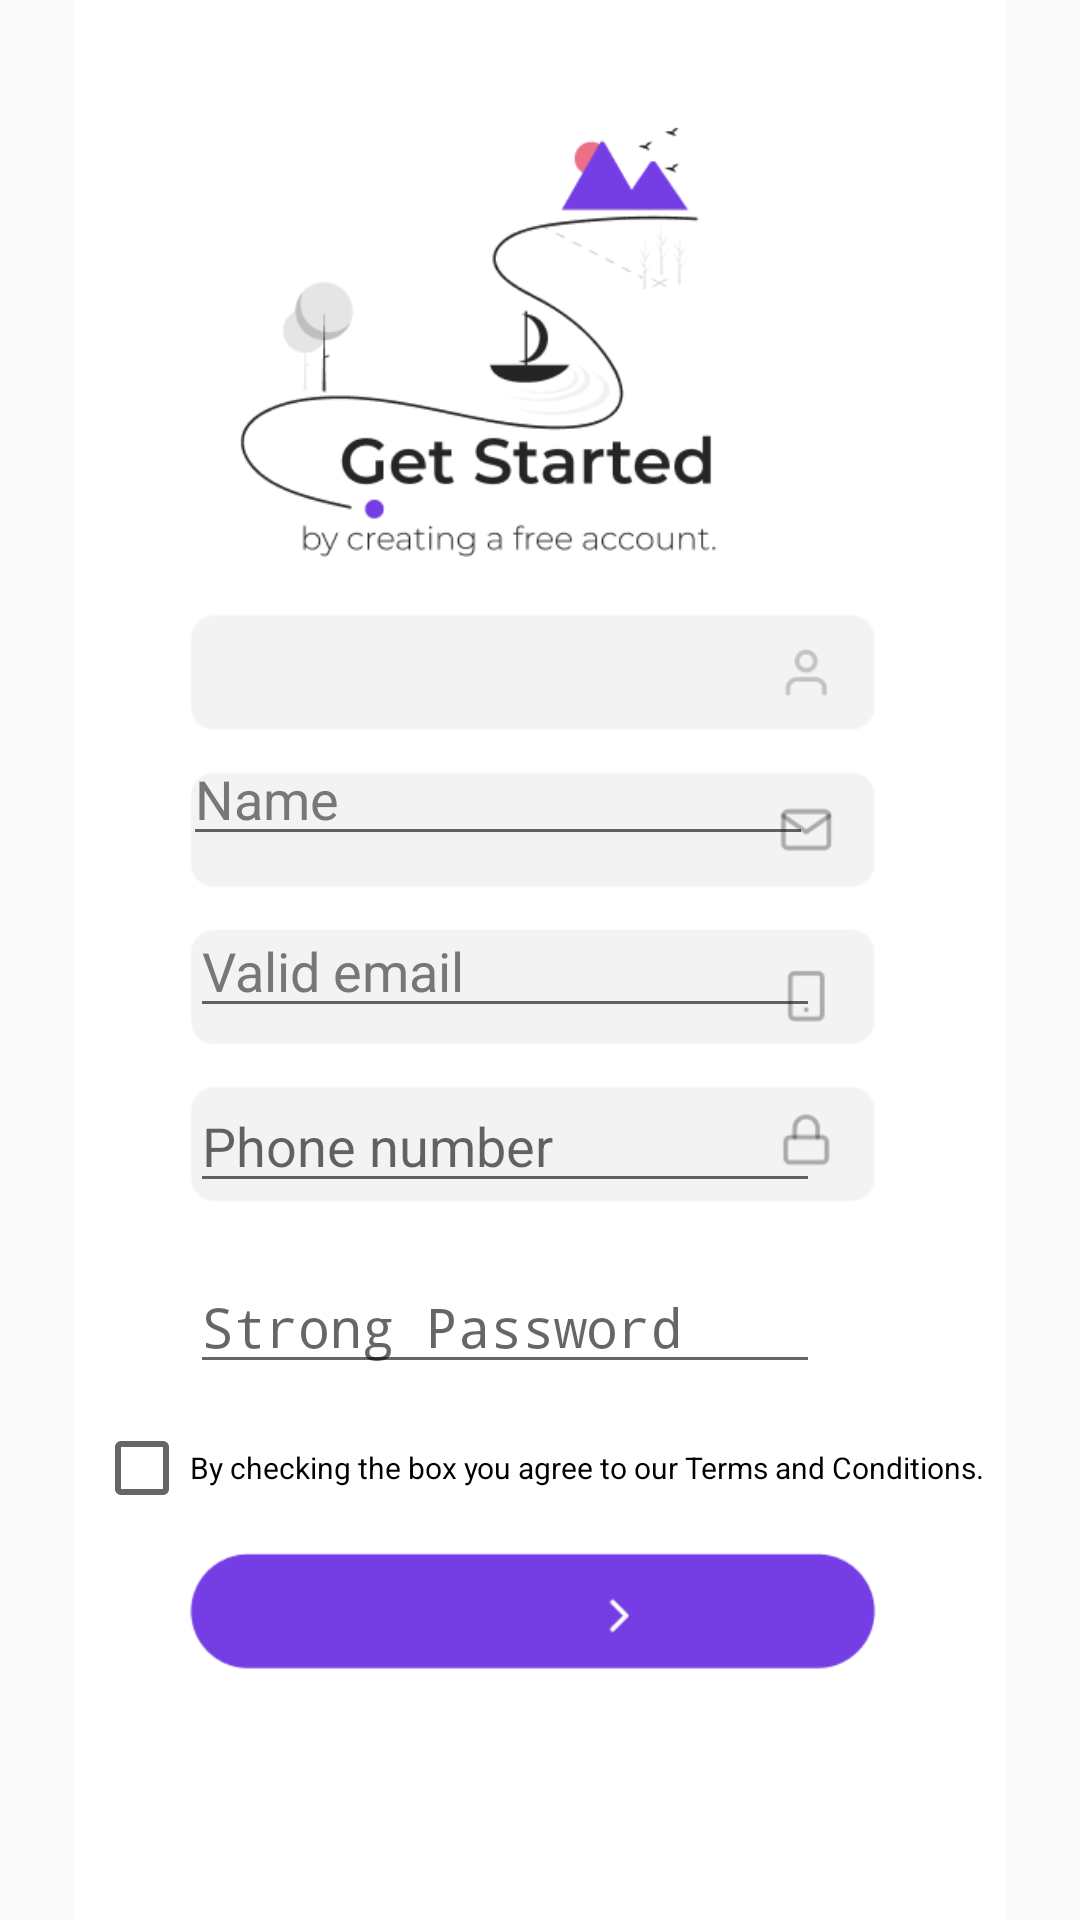

Android layout source for this screen:
<!-- AndroidManifest.xml: activity theme Theme.AppCompat.Light.NoActionBar -->
<!-- res/layout/activity_signup.xml -->
<?xml version="1.0" encoding="utf-8"?>
<androidx.constraintlayout.widget.ConstraintLayout
    xmlns:android="http://schemas.android.com/apk/res/android"
    xmlns:app="http://schemas.android.com/apk/res-auto"
    xmlns:tools="http://schemas.android.com/tools"
    android:layout_width="match_parent"
    android:layout_height="match_parent"
    tools:context=".SignUpActivity">

    <ImageView
        android:id="@+id/backgroundImage"
        android:layout_width="match_parent"
        android:layout_height="match_parent"
        android:src="@drawable/signup"
        app:layout_constraintEnd_toEndOf="parent" />


    

    

    

    

    

    

    <CheckBox
        android:id="@+id/termsCheckBox"
        android:layout_width="wrap_content"
        android:layout_height="wrap_content"
        android:layout_marginTop="12dp"
        android:text="By checking the box you agree to our Terms and Conditions."
        android:textSize="10sp"
        app:layout_constraintEnd_toEndOf="parent"
        app:layout_constraintHorizontal_bias="0.495"
        app:layout_constraintStart_toStartOf="parent"
        app:layout_constraintTop_toBottomOf="@+id/passwordEditText" />

    <Button
        android:id="@+id/nextButton"
        android:layout_width="0dp"
        android:layout_height="wrap_content"
        android:layout_marginStart="75dp"
        android:layout_marginTop="92dp"
        android:layout_marginEnd="85dp"
        android:background="#007C3AED"
        android:text="Next"
        android:textColor="@android:color/white"
        android:textSize="18sp"
        app:layout_constraintEnd_toEndOf="parent"
        app:layout_constraintHorizontal_bias="1.0"
        app:layout_constraintStart_toStartOf="parent"
        app:layout_constraintTop_toBottomOf="@id/termsCheckBox" />

    <TextView
        android:id="@+id/textView"
        android:layout_width="wrap_content"
        android:layout_height="wrap_content"
        android:layout_marginStart="108dp"
        android:layout_marginTop="20dp"
        android:text="New Member?"
        app:layout_constraintStart_toStartOf="parent"
        app:layout_constraintTop_toBottomOf="@+id/nextButton" />

    <TextView
        android:id="@+id/textView2"
        android:layout_width="wrap_content"
        android:layout_height="wrap_content"
        android:layout_marginStart="5dp"
        android:layout_marginTop="20dp"
        android:layout_marginEnd="120dp"
        android:fontFamily="sans-serif-black"
        android:text=" Register now"
        android:textColor="@color/purple_500"
        app:layout_constraintEnd_toEndOf="parent"
        app:layout_constraintHorizontal_bias="0.0"
        app:layout_constraintStart_toEndOf="@+id/textView"
        app:layout_constraintTop_toBottomOf="@+id/nextButton" />

    <EditText
        android:id="@+id/fullNameEditText"
        android:layout_width="wrap_content"
        android:layout_height="wrap_content"
        android:layout_marginTop="244dp"
        android:ems="10"
        android:inputType="text"
        android:text="Name"
        android:textColor="#787676"
        app:layout_constraintEnd_toEndOf="parent"
        app:layout_constraintHorizontal_bias="0.407"
        app:layout_constraintStart_toStartOf="parent"
        app:layout_constraintTop_toTopOf="@+id/backgroundImage" />

    <EditText
        android:id="@+id/emailEditText"
        android:layout_width="wrap_content"
        android:layout_height="wrap_content"
        android:layout_marginTop="16dp"
        android:ems="10"
        android:inputType="text"
        android:text="Valid email"
        android:textColor="#787676"
        app:layout_constraintEnd_toEndOf="parent"
        app:layout_constraintHorizontal_bias="0.422"
        app:layout_constraintStart_toStartOf="parent"
        app:layout_constraintTop_toBottomOf="@+id/fullNameEditText" />

    <EditText
        android:id="@+id/phoneEditText"
        android:layout_width="wrap_content"
        android:layout_height="wrap_content"
        android:layout_marginTop="17dp"
        android:ems="10"
        android:hint="Phone number"
        android:inputType="number"
        android:textColor="#787676"
        app:layout_constraintEnd_toEndOf="parent"
        app:layout_constraintHorizontal_bias="0.422"
        app:layout_constraintStart_toStartOf="parent"
        app:layout_constraintTop_toBottomOf="@+id/emailEditText" />

    <EditText
        android:id="@+id/passwordEditText"
        android:layout_width="wrap_content"
        android:layout_height="wrap_content"
        android:layout_marginTop="19dp"
        android:ems="10"
        android:hint="Strong Password"
        android:inputType="textPassword"
        android:textColor="#787676"
        app:layout_constraintEnd_toEndOf="parent"
        app:layout_constraintHorizontal_bias="0.422"
        app:layout_constraintStart_toStartOf="parent"
        app:layout_constraintTop_toBottomOf="@+id/phoneEditText" />

</androidx.constraintlayout.widget.ConstraintLayout>
<!-- resources referenced by this layout -->
<resources>
  <color name="purple_500">#7C3AED</color>
  <!-- drawable signup: png bitmap (drawable, 44687 bytes) -->
</resources>
